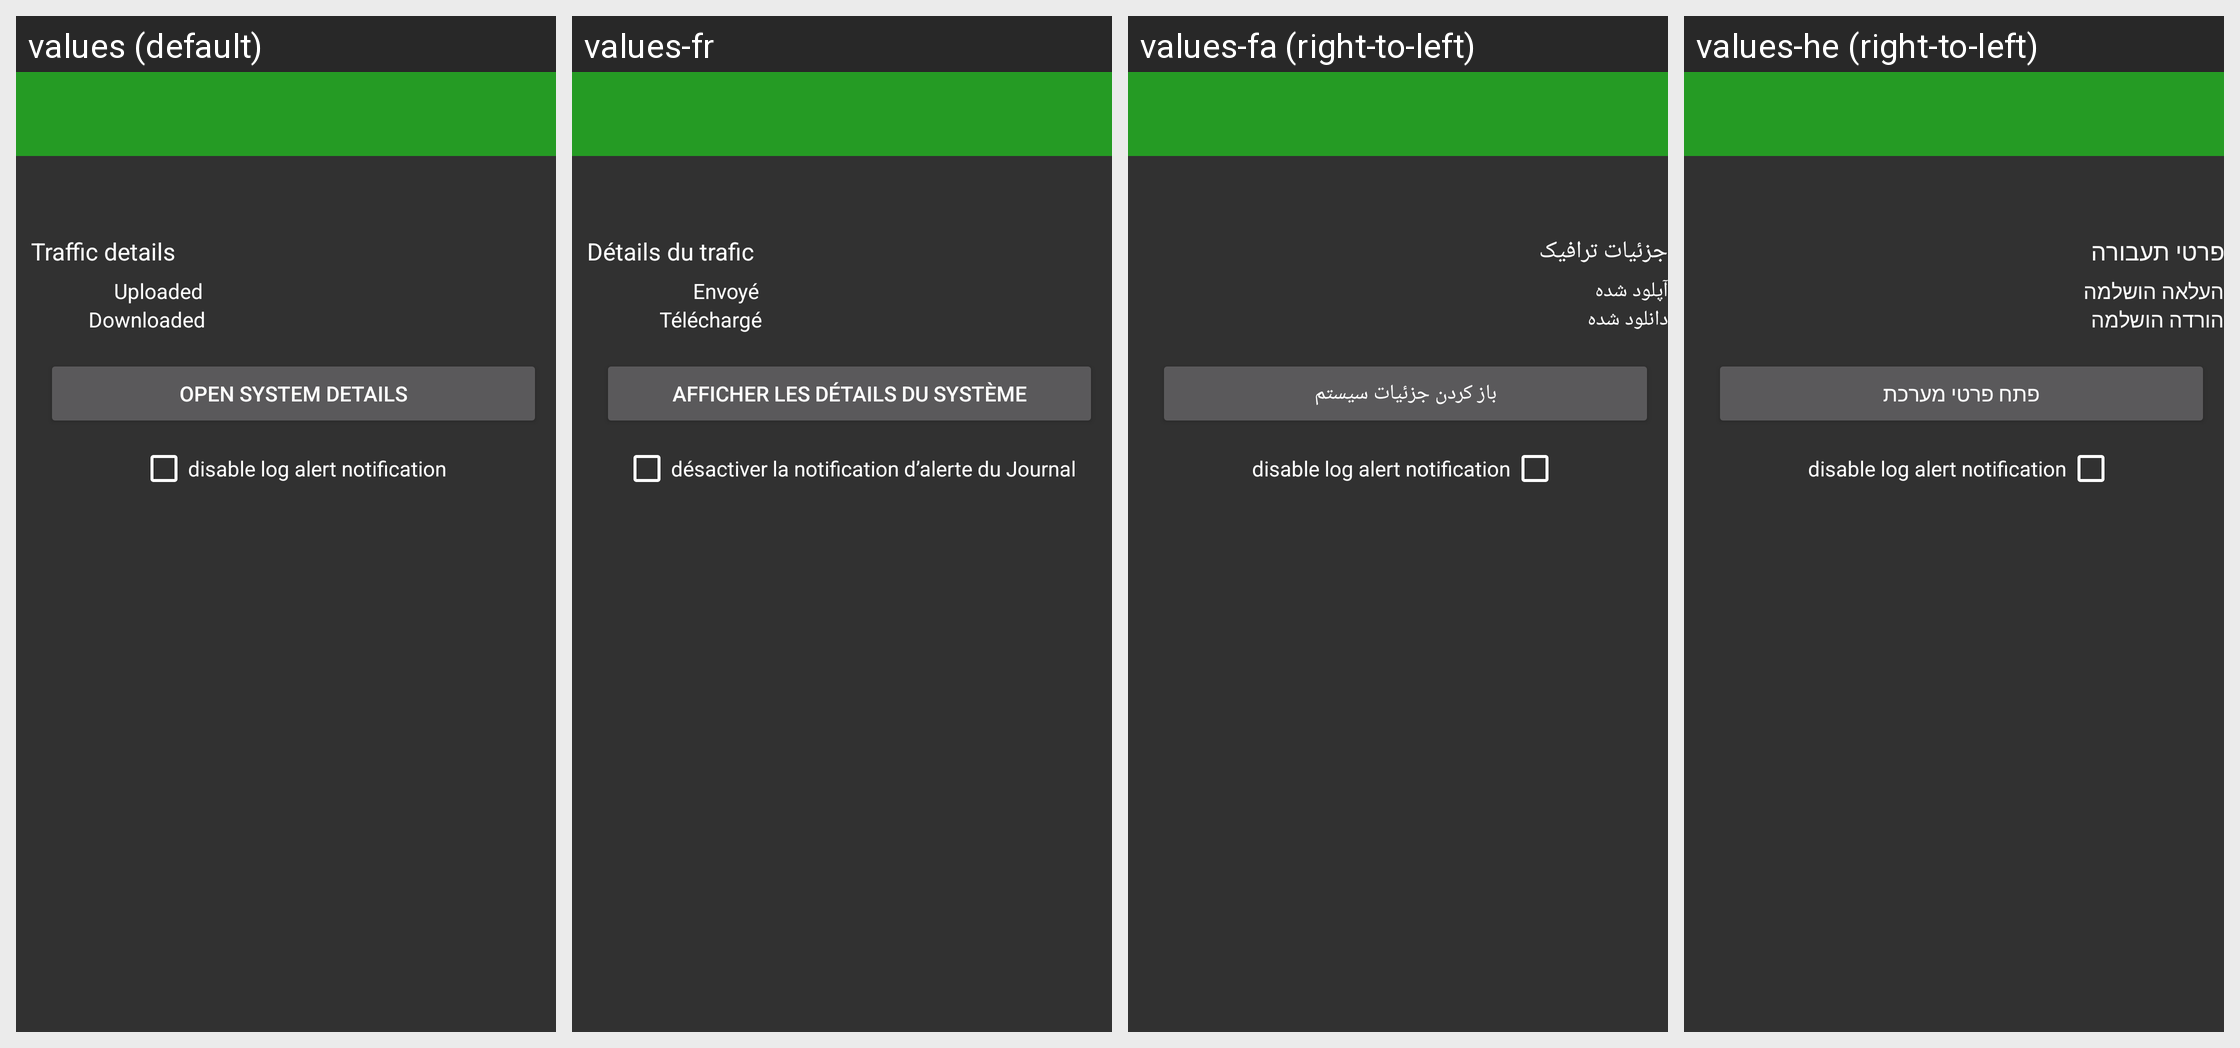

Translations of the strings shown on this Android screen, per locale in the grid:
Android screen res/layout/app_detail.xml rendered under 4 locales, left to right: values (default), values-fr, values-fa (right-to-left), values-he (right-to-left). Device: Nexus 5 (rendered at 1080×1920; each locale shown at half size, 540×960, under a caption strip naming it); theme AppDarkTheme.
Other locales in the repository, not shown: values-af, values-ar, values-ast-rES, values-az, values-bg, values-bn, values-bs, values-ca, values-cs, values-da, values-de, values-el, values-es, values-eu, values-fi, values-hi, values-hr, values-hu, values-in, values-it, values-ja, values-kn, values-ko, values-ml-rIN, values-ms, values-nb, values-nl, values-pl, values-pt, values-pt-rBR, values-ro, values-ru, values-sk, values-sl, values-sr, values-sr-rCS, values-sv, values-ta, values-th, values-tr, values-uk, values-ur-rPK, values-vi, values-zh, values-zh-rCN, values-zh-rTW.
Strings drawn on this screen, with the default value and each locale's value (text and hints the layout hard-codes, and strings that could not be matched under every locale, appear in the picture but are not listed):

traffic_detail_title
  values: Traffic details
  values-fr: Détails du trafic
  values-fa: جزئیات ترافیک
  values-he: פרטי תעבורה

uploaded
  values: Uploaded
  values-fr: Envoyé
  values-fa: آپلود شده
  values-he: העלאה הושלמה

downloaded
  values: Downloaded
  values-fr: Téléchargé
  values-fa: دانلود شده
  values-he: הורדה הושלמה

app_system_detail
  values: Open system details
  values-fr: Afficher les détails du système
  values-fa: باز کردن جزئیات سیستم
  values-he: פתח פרטי מערכת

displayBlockNotification
  values: disable log alert notification
  values-fr: désactiver la notification d’alerte du Journal
  values-fa: disable log alert notification
  values-he: disable log alert notification
